Dataset: yolo_dataset (GitHub, hntnhan1111-ayai/CVio_Shrimp_Disease_Classification_Capstone_SU26). Classes: healthy, WSSV, WSSV background.

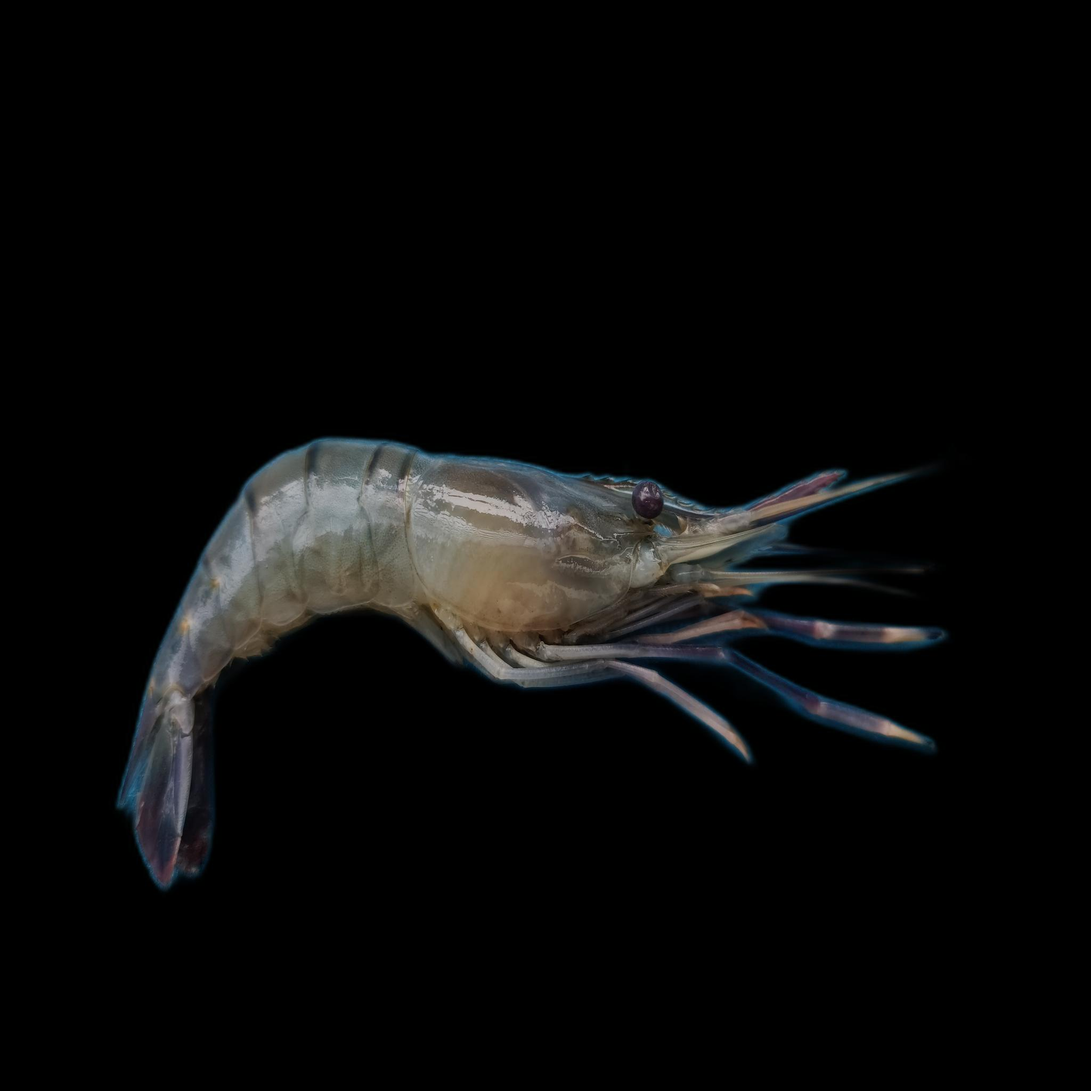
Label: healthy

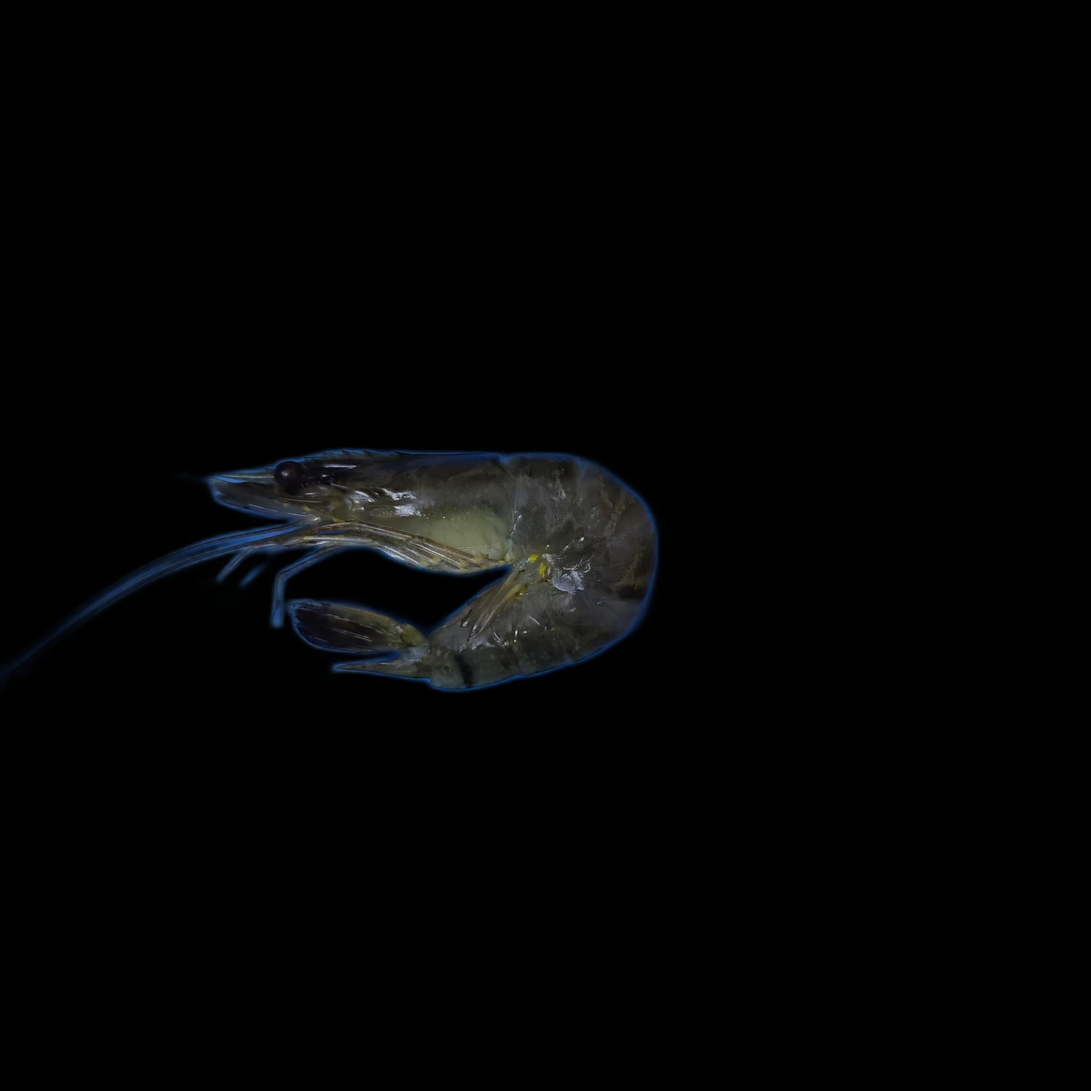
Label: WSSV

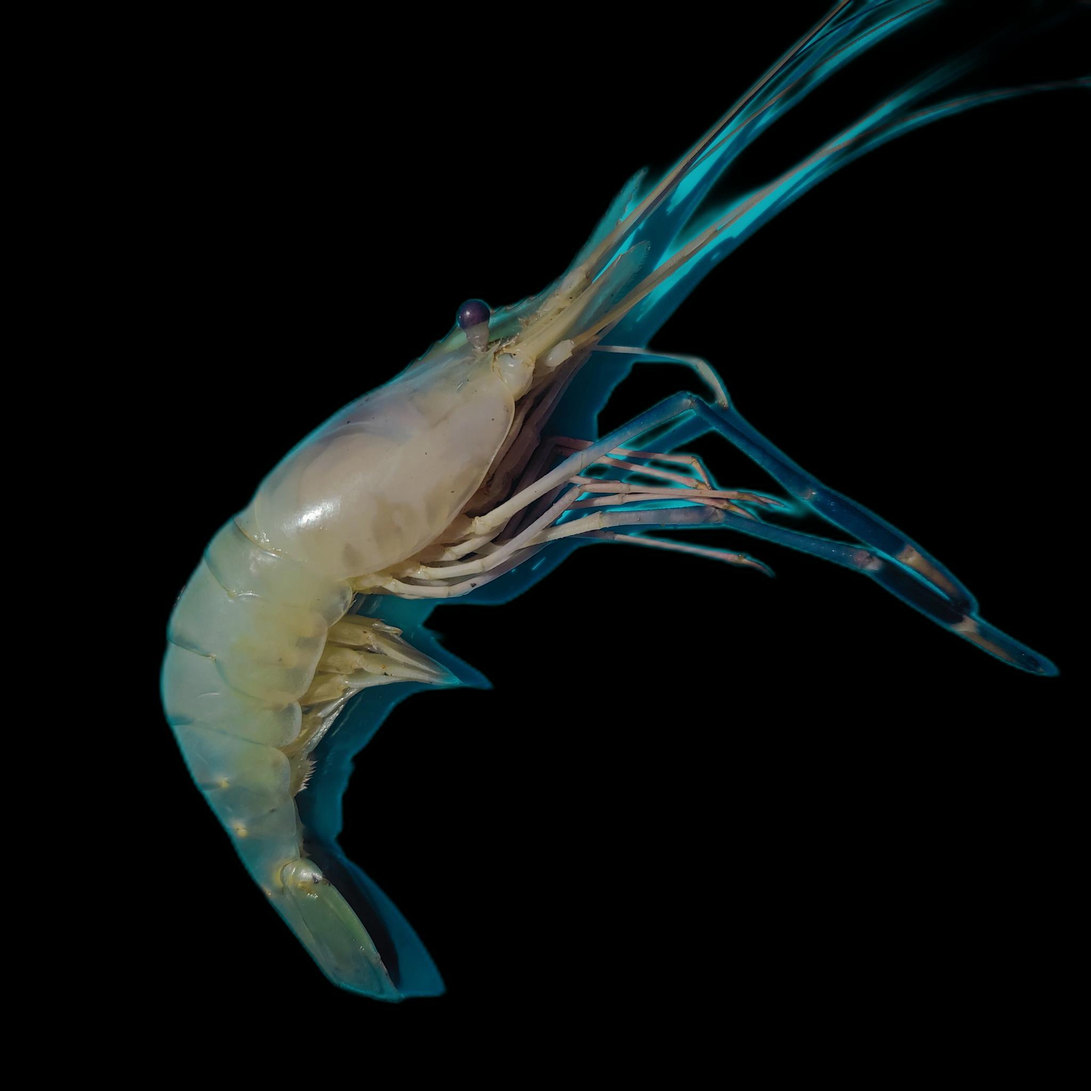
Label: healthy

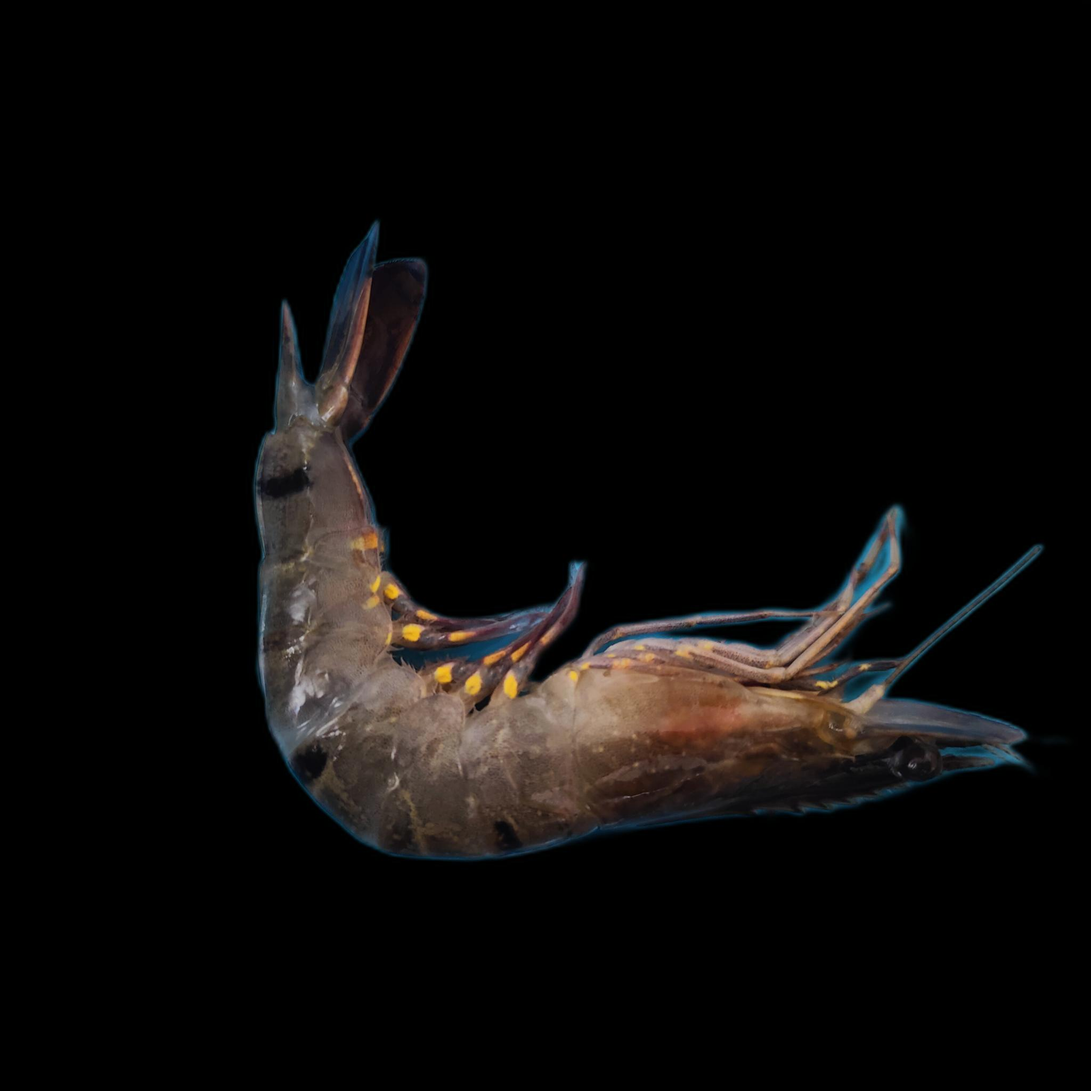
Label: WSSV

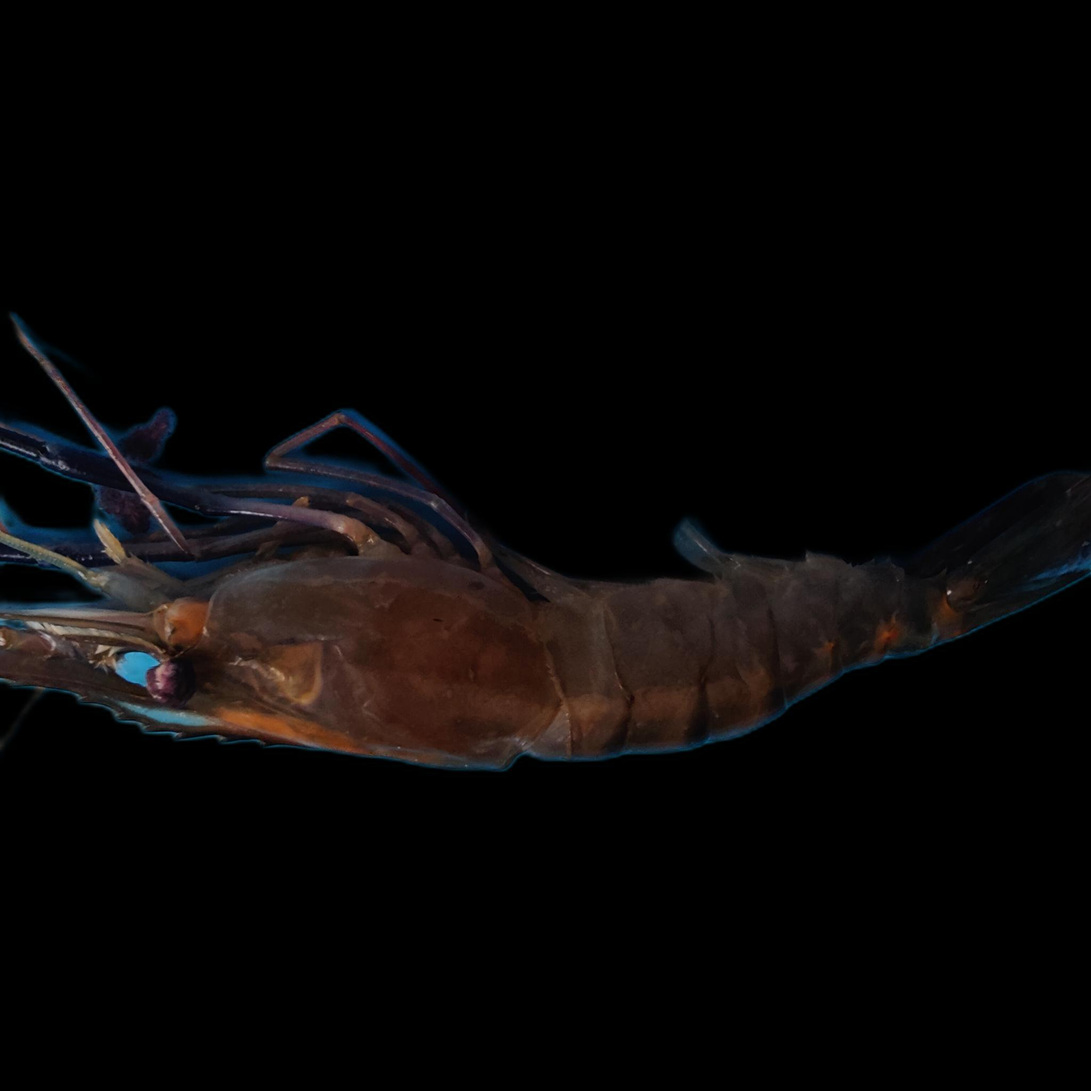
Label: healthy

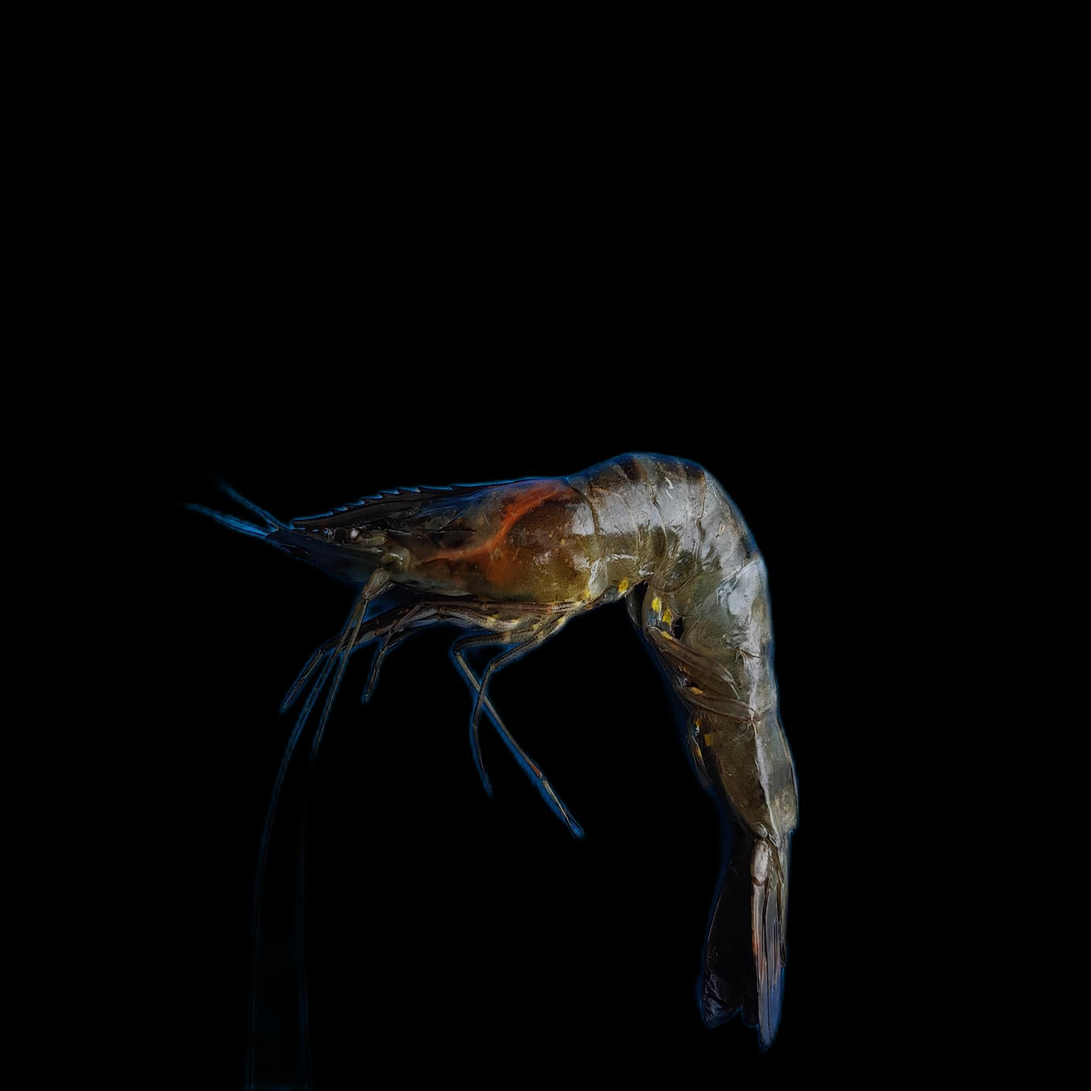
Label: WSSV background
